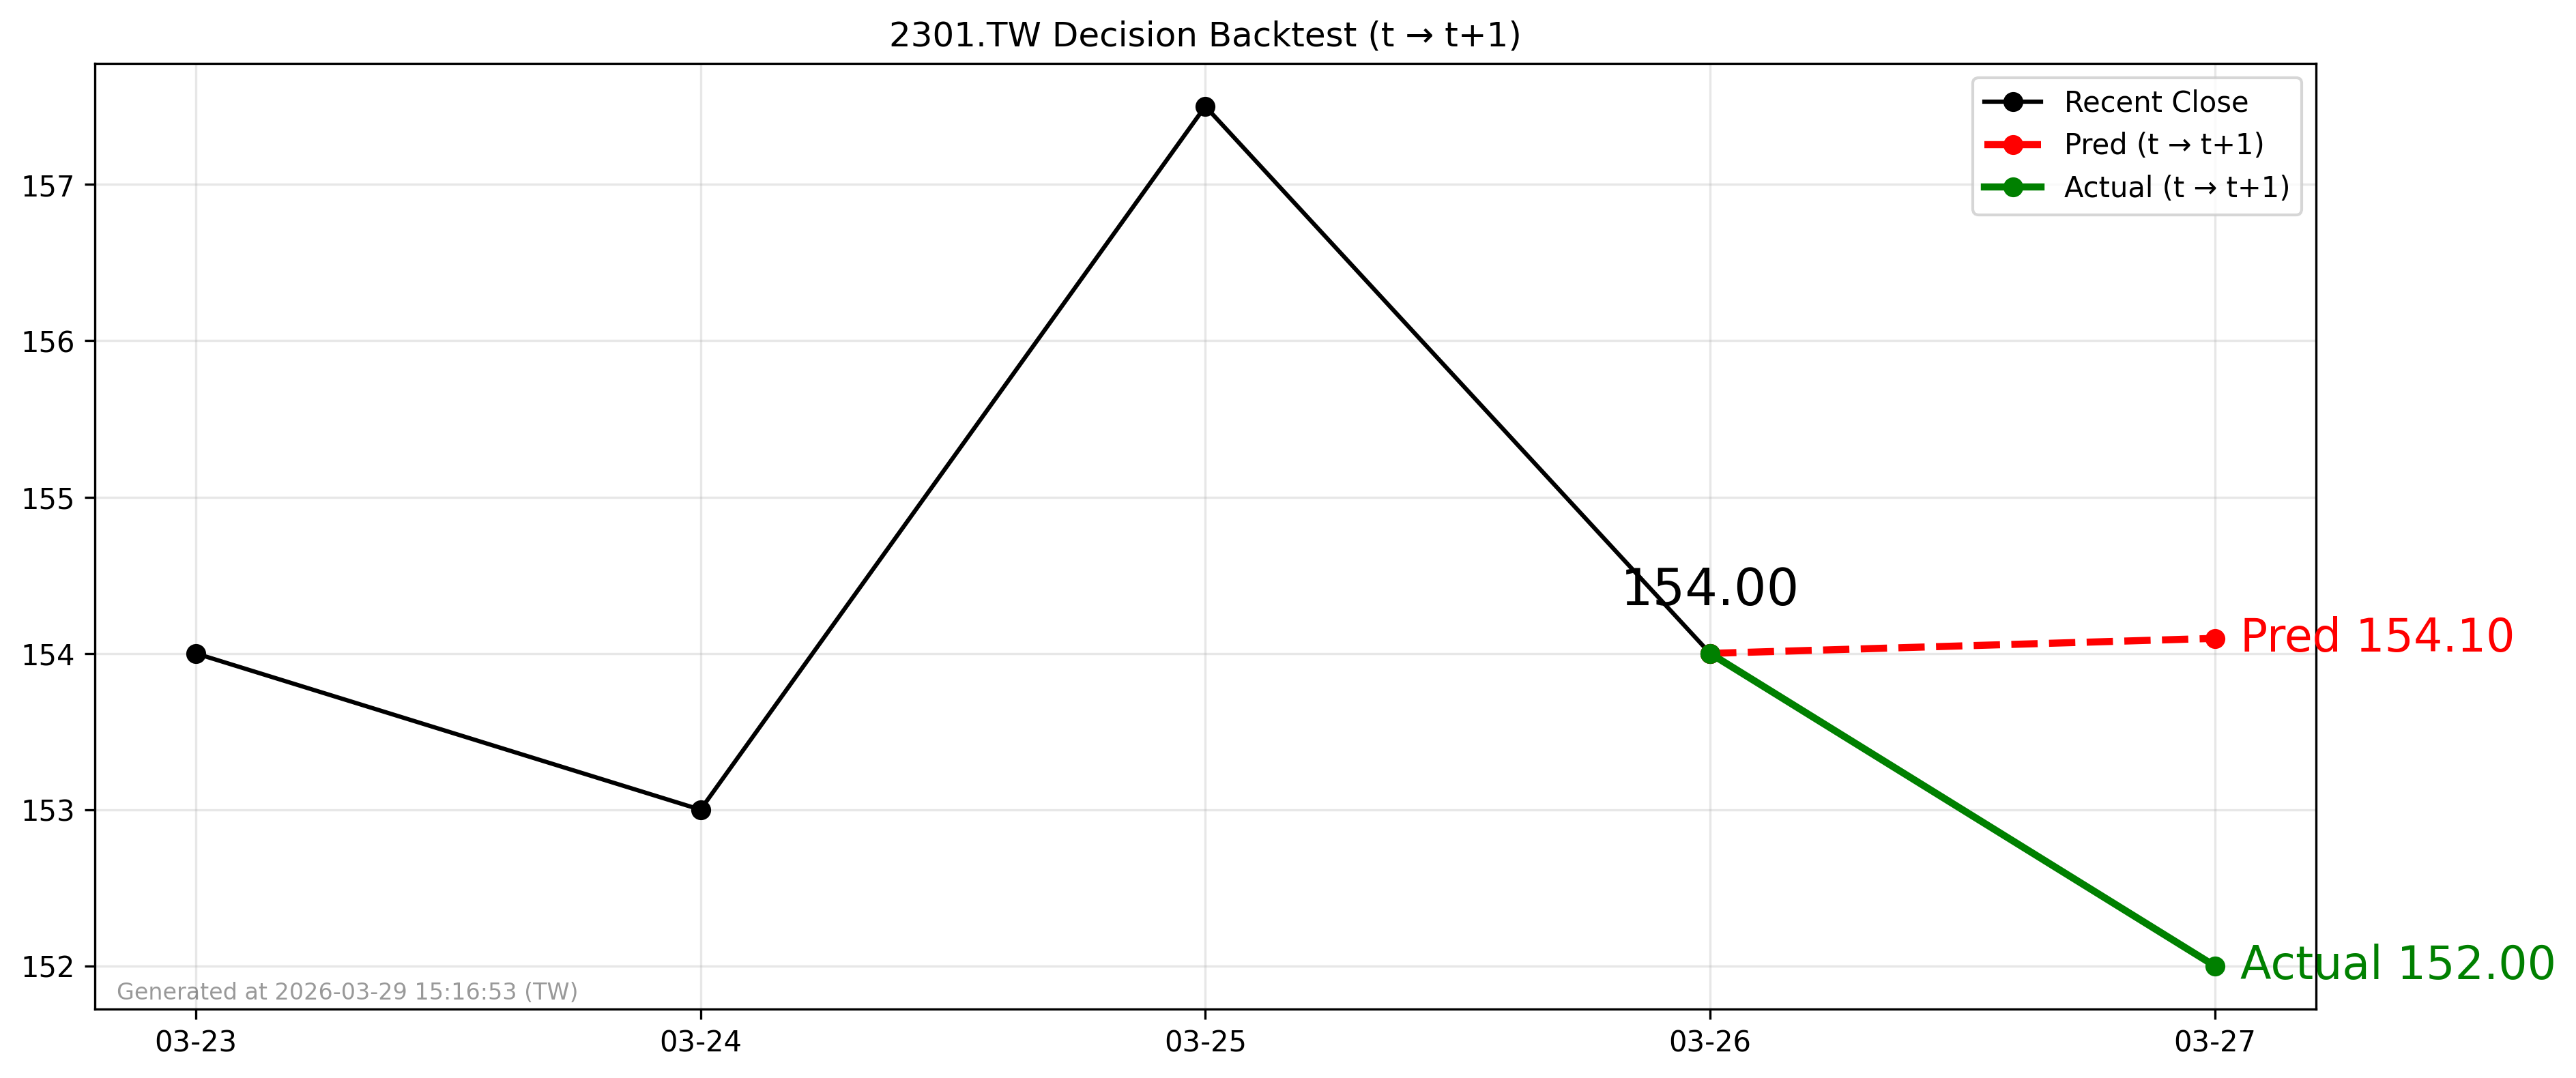

Data behind this chart, as committed beside it:
forecast_date, decision_day, close_t, pred_t1, actual_t1, direction_pred, direction_actual
2026-03-26, 2026-03-26, 154.0, 154.1, 152.0, 1, -1
